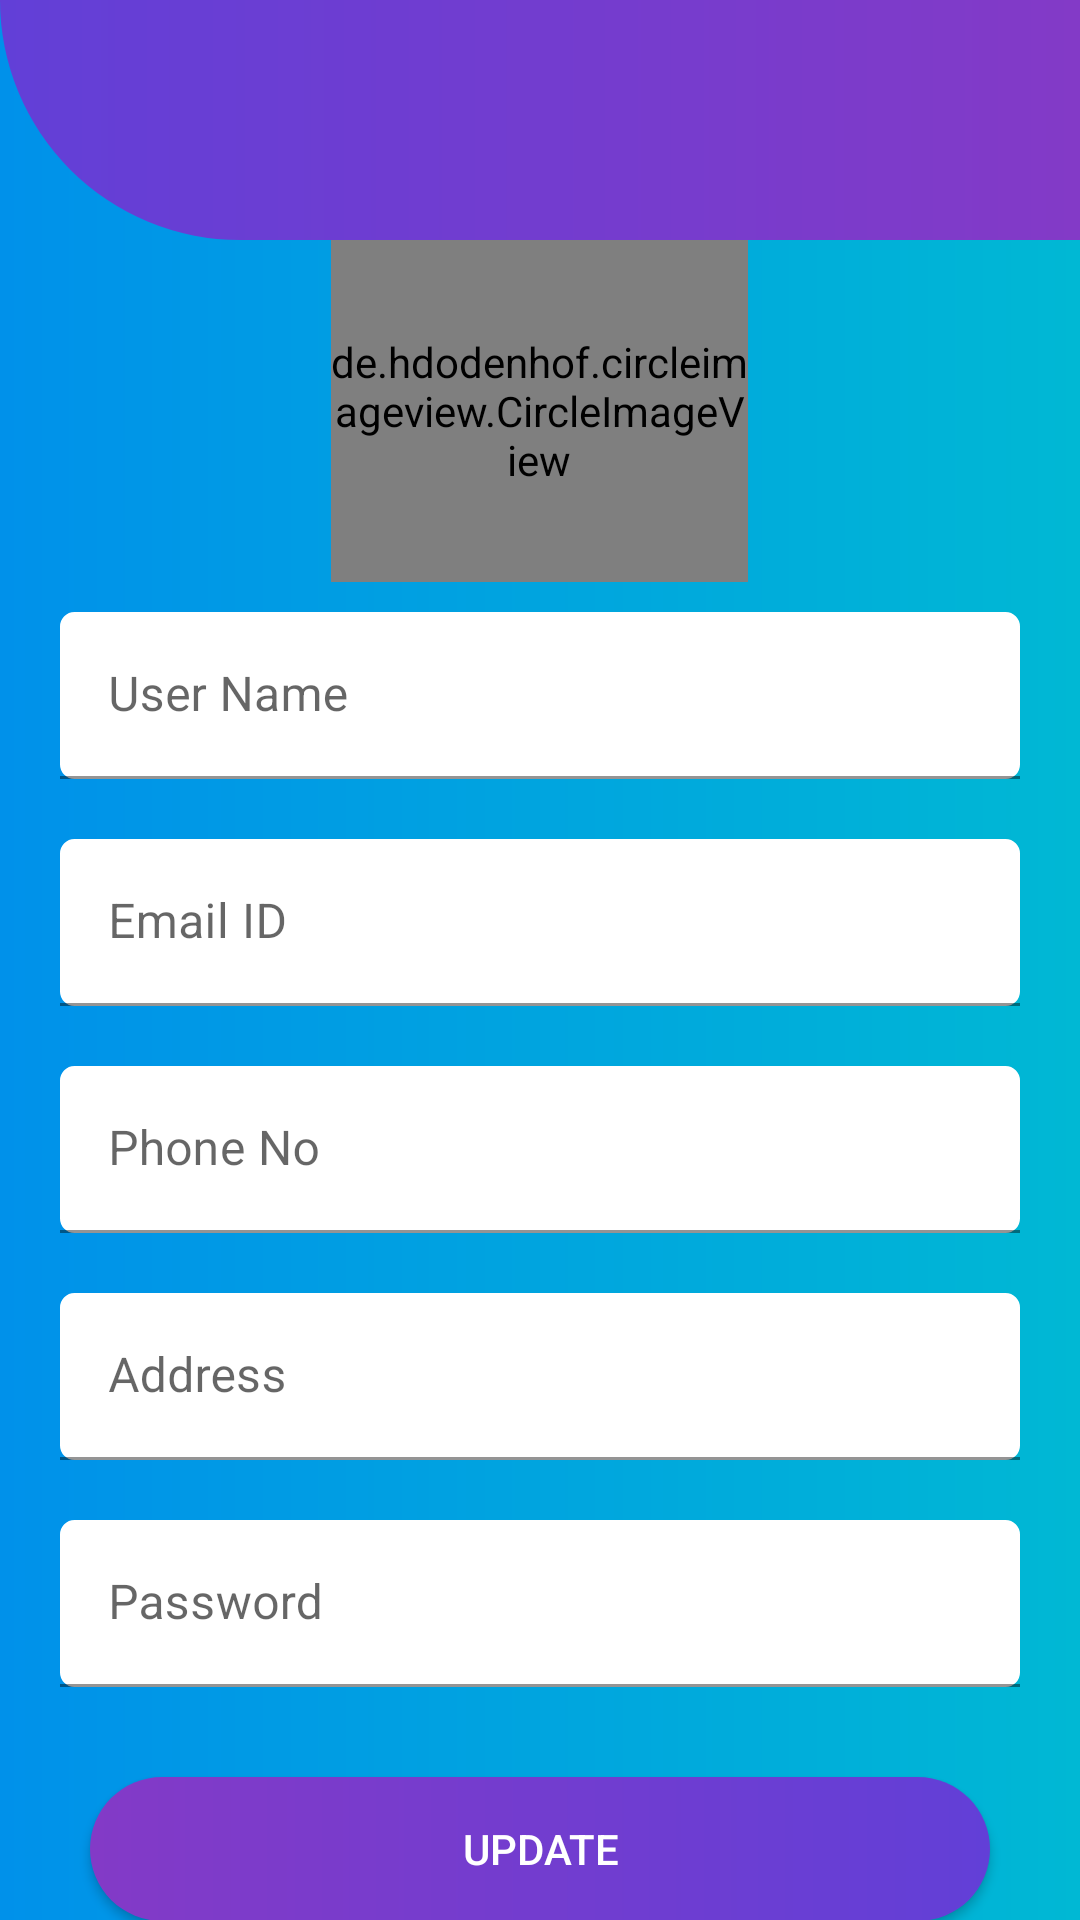

Android layout source for this screen:
<!-- AndroidManifest.xml: application theme Theme.Scanner2 -->
<!-- res/layout/activity_update_profile.xml -->
<?xml version="1.0" encoding="utf-8"?>
<LinearLayout xmlns:android="http://schemas.android.com/apk/res/android"
    xmlns:aapt="http://schemas.android.com/aapt"
    xmlns:app="http://schemas.android.com/apk/res-auto"
    android:id="@+id/register_activity"
    android:layout_width="match_parent"
    android:layout_height="wrap_content"
    android:background="@drawable/screen_background"
    android:orientation="vertical">

    <LinearLayout
        android:layout_width="match_parent"
        android:layout_height="80dp"
        android:background="@drawable/top_gradient"
        android:orientation="horizontal" />

    <ScrollView
        android:id="@+id/login_form"
        android:layout_width="match_parent"
        android:layout_height="715dp">

        <LinearLayout
            android:layout_width="match_parent"
            android:layout_height="wrap_content"
            android:layout_marginLeft="10dp"
            android:layout_marginRight="10dp"
            android:orientation="vertical">

            <de.hdodenhof.circleimageview.CircleImageView
                android:id="@+id/image"
                android:layout_width="139dp"
                android:layout_height="114dp"
                android:layout_gravity="center"
                android:orientation="horizontal"
                android:src="@drawable/ic_user"
                app:civ_border_color="#ff000000"
                app:civ_border_width="2dp"
                app:layout_constraintBottom_toBottomOf="parent"
                app:layout_constraintEnd_toEndOf="parent"
                app:layout_constraintStart_toStartOf="parent"
                app:layout_constraintTop_toTopOf="parent"
                app:layout_constraintVertical_bias="0" />

            <com.google.android.material.textfield.TextInputLayout
                android:layout_width="match_parent"
                android:layout_height="wrap_content"
                android:hint="@string/form_username">

                <com.google.android.material.textfield.TextInputEditText
                    android:id="@+id/name"
                    android:layout_width="match_parent"
                    android:layout_height="wrap_content"
                    android:layout_margin="10dp"
                    android:background="@drawable/editext_stroke_borders"
                    android:backgroundTint="@color/white"
                    android:ems="10"
                    android:inputType="text" />
            </com.google.android.material.textfield.TextInputLayout>

            <com.google.android.material.textfield.TextInputLayout
                android:layout_width="match_parent"
                android:layout_height="wrap_content"
                android:hint="@string/form_email">

                <com.google.android.material.textfield.TextInputEditText
                    android:id="@+id/email"
                    android:layout_width="match_parent"
                    android:layout_height="wrap_content"
                    android:layout_margin="10dp"
                    android:background="@drawable/editext_stroke_borders"
                    android:backgroundTint="@color/white"
                    android:ems="10"
                    android:inputType="textEmailAddress" />
            </com.google.android.material.textfield.TextInputLayout>

            <com.google.android.material.textfield.TextInputLayout
                android:layout_width="match_parent"
                android:layout_height="wrap_content"
                android:hint="@string/form_phone">

                <com.google.android.material.textfield.TextInputEditText
                    android:id="@+id/mobileno"
                    android:layout_width="match_parent"
                    android:layout_height="wrap_content"
                    android:layout_margin="10dp"
                    android:background="@drawable/editext_stroke_borders"
                    android:backgroundTint="@color/white"
                    android:ems="10"
                    android:inputType="phone" />
            </com.google.android.material.textfield.TextInputLayout>

            <com.google.android.material.textfield.TextInputLayout
                android:layout_width="match_parent"
                android:layout_height="wrap_content"
                android:hint="@string/form_address">

                <com.google.android.material.textfield.TextInputEditText
                    android:id="@+id/address"
                    android:layout_width="match_parent"
                    android:layout_height="wrap_content"
                    android:layout_margin="10dp"
                    android:background="@drawable/editext_stroke_borders"
                    android:backgroundTint="@color/white"
                    android:ems="10"
                    android:inputType="textPostalAddress" />
            </com.google.android.material.textfield.TextInputLayout>

            <com.google.android.material.textfield.TextInputLayout
                android:layout_width="match_parent"
                android:layout_height="wrap_content"
                android:hint="@string/form_password">

                <com.google.android.material.textfield.TextInputEditText
                    android:id="@+id/password"
                    android:layout_width="match_parent"
                    android:layout_height="wrap_content"
                    android:layout_margin="10dp"
                    android:background="@drawable/editext_stroke_borders"
                    android:backgroundTint="@color/white"
                    android:ems="10"
                    android:inputType="textPassword" />
            </com.google.android.material.textfield.TextInputLayout>

            <Button
                android:id="@+id/btn_update"
                android:layout_width="match_parent"
                android:layout_height="wrap_content"
                android:layout_margin="20dp"
                android:background="@drawable/btn_round"
                android:text="Update"
                android:textColor="@color/white" />
        </LinearLayout>
    </ScrollView>

    <LinearLayout
        android:layout_width="match_parent"
        android:layout_height="100dp"
        android:background="@drawable/top_gradient"
        android:orientation="horizontal" />
</LinearLayout>
<!-- resources referenced by this layout -->
<resources>
  <color name="white">#FFFFFFFF</color>
  <!-- drawable btn_round (drawable) -->
  <?xml version="1.0" encoding="utf-8"?>
  <shape xmlns:android="http://schemas.android.com/apk/res/android" xmlns:aapt="http://schemas.android.com/aapt" android:shape="rectangle">
      <gradient android:startColor="#623fd7" android:endColor="#833ac7" android:angle="180"/>
      <corners android:radius="40dp"/>
  </shape>
  <!-- drawable editext_stroke_borders (drawable) -->
  <?xml version="1.0" encoding="utf-8"?>
  <shape xmlns:android="http://schemas.android.com/apk/res/android" xmlns:aapt="http://schemas.android.com/aapt" android:shape="rectangle">
      <stroke android:width="1.5dp" android:color="@android:color/darker_gray"/>
      <corners android:radius="4dp"/>
  </shape>
  <!-- drawable screen_background (drawable) -->
  <?xml version="1.0" encoding="utf-8"?>
  <shape xmlns:android="http://schemas.android.com/apk/res/android" xmlns:aapt="http://schemas.android.com/aapt" android:shape="rectangle">
      <gradient android:startColor="#00b8d4" android:endColor="#0091ea" android:angle="180" android:type="linear"/>
  </shape>
  <!-- drawable top_gradient (drawable) -->
  <?xml version="1.0" encoding="utf-8"?>
  <shape xmlns:android="http://schemas.android.com/apk/res/android" xmlns:aapt="http://schemas.android.com/aapt" android:shape="rectangle">
      <gradient android:startColor="#623fd7" android:endColor="#833ac7" android:angle="0" android:type="linear"/>
      <corners android:bottomLeftRadius="180dp"/>
  </shape>
  <string name="form_address">Address</string>
  <string name="form_email">Email ID</string>
  <string name="form_password">Password</string>
  <string name="form_phone">Phone No</string>
  <string name="form_username">User Name</string>
  <style name="Theme.Scanner2" parent="Theme.MaterialComponents.DayNight.NoActionBar">
          
          <item name="colorPrimary">@color/purple_500</item>
          <item name="colorPrimaryVariant">@color/purple_700</item>
          <item name="colorOnPrimary">@color/white</item>
          
          <item name="colorSecondary">@color/teal_200</item>
          <item name="colorSecondaryVariant">@color/teal_700</item>
          <item name="colorOnSecondary">@color/black</item>
          
          <item name="android:statusBarColor" tools:targetApi="l">?attr/colorPrimaryVariant</item>
          
      </style>
  <color name="purple_500">#FF6200EE</color>
  <color name="purple_700">#FF3700B3</color>
  <color name="teal_200">#FF03DAC5</color>
  <color name="teal_700">#FF018786</color>
  <color name="black">#FF000000</color>
</resources>
